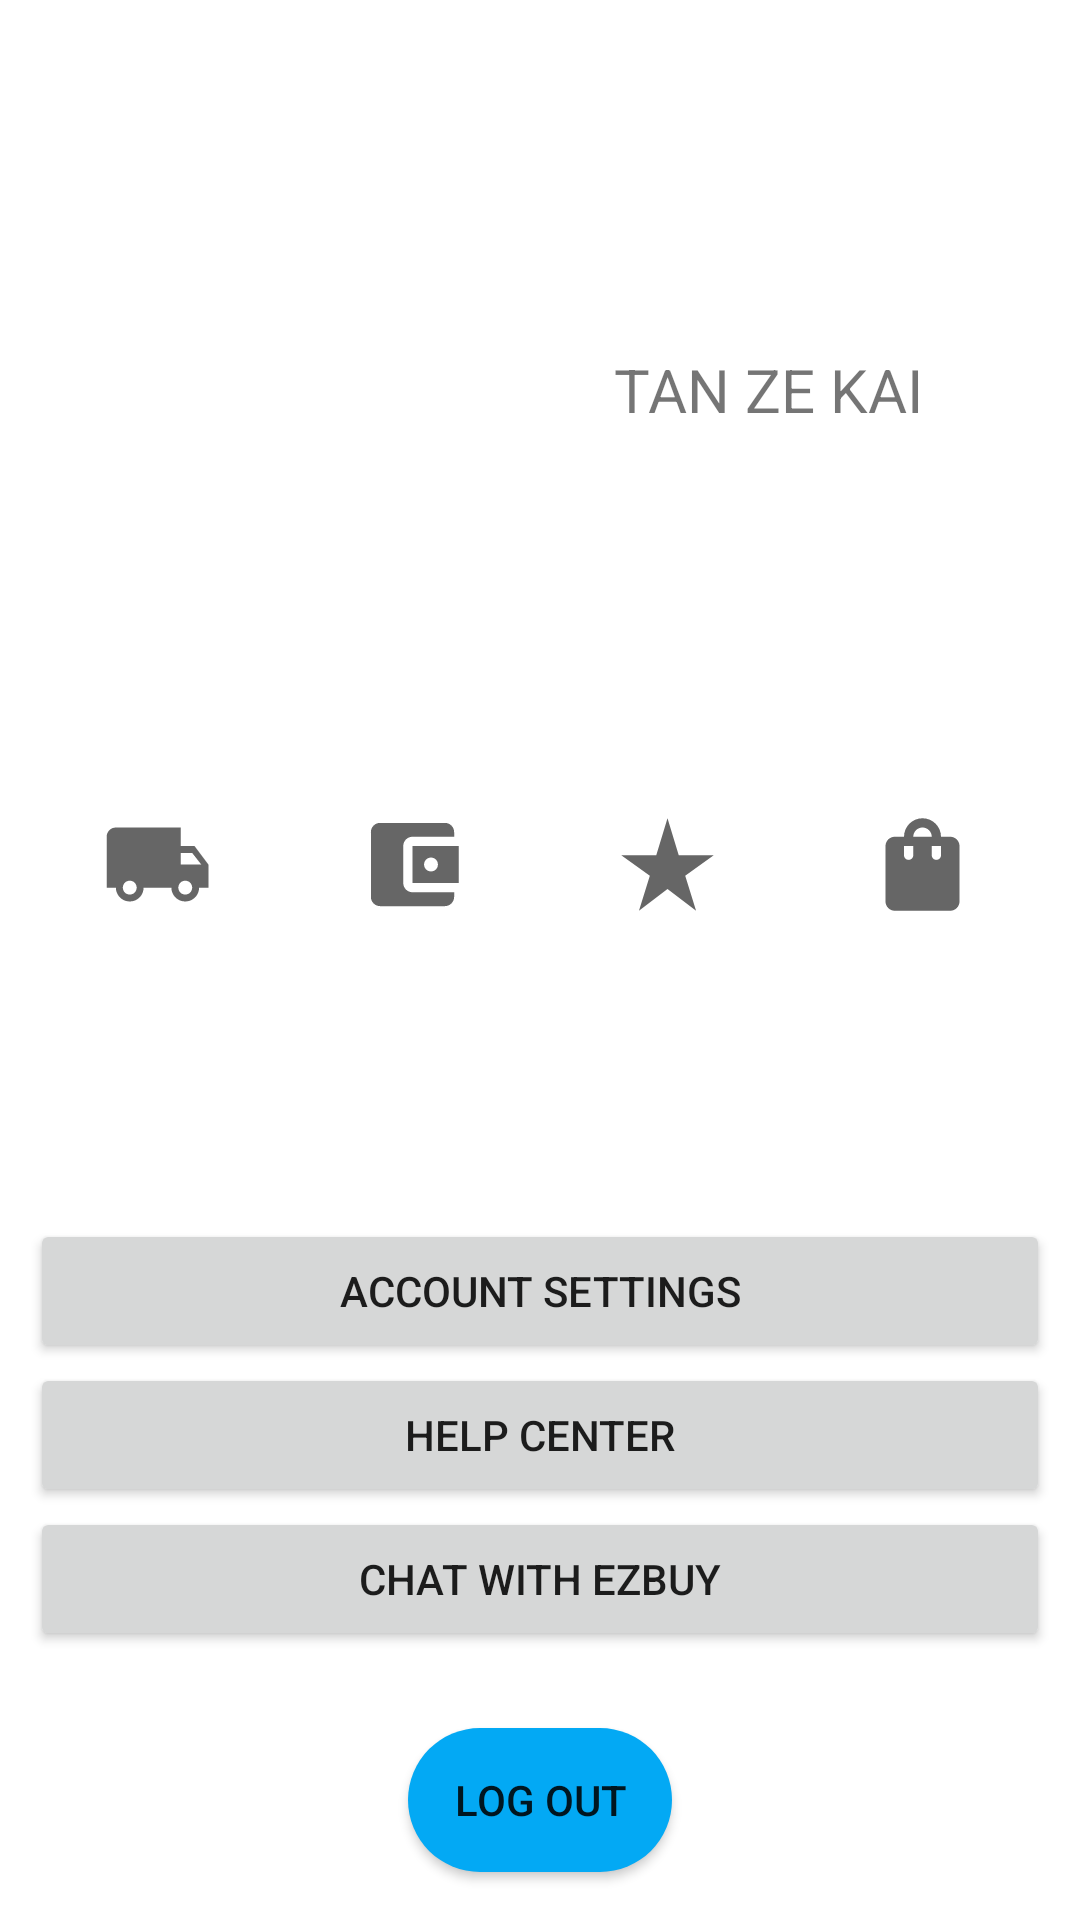

This screen was rendered from an Android layout file. Write that file and the resources it references.
<!-- AndroidManifest.xml: application theme Theme.EzBuyApplication -->
<!-- res/layout/fragment_profile.xml -->
<?xml version="1.0" encoding="utf-8"?>
<androidx.constraintlayout.widget.ConstraintLayout xmlns:android="http://schemas.android.com/apk/res/android"
    xmlns:app="http://schemas.android.com/apk/res-auto"
    xmlns:tools="http://schemas.android.com/tools"
    android:layout_width="match_parent"
    android:layout_height="match_parent"
    tools:context=".profile.ProfileFragment"
    android:id="@+id/fragmentProfile">

    <ImageView
        android:id="@+id/imgViewProfile"
        style="@style/TextAppearance.AppCompat.Display1"
        android:layout_width="100dp"
        android:layout_height="100dp"
        android:padding="10dp"
        android:src="@mipmap/icon_profilepic"
        app:layout_constraintBottom_toTopOf="@+id/linearLayout_ShippingDetail"
        app:layout_constraintLeft_toLeftOf="parent"
        app:layout_constraintRight_toLeftOf="@+id/txtViewUsername"
        app:layout_constraintTop_toTopOf="parent" />

    <TextView
        android:id="@+id/txtViewUsername"
        android:layout_width="wrap_content"
        android:layout_height="wrap_content"
        android:text="TAN ZE KAI"
        android:textSize="20sp"
        app:layout_constraintLeft_toRightOf="@+id/imgViewProfile"
        app:layout_constraintRight_toRightOf="parent"
        app:layout_constraintTop_toTopOf="parent"
        app:layout_constraintBottom_toTopOf="@+id/linearLayout_ShippingDetail"/>

    <LinearLayout
        android:id="@+id/linearLayout_ShippingDetail"
        android:layout_width="match_parent"
        android:layout_height="wrap_content"
        android:orientation="horizontal"
        android:padding="10dp"
        app:layout_constraintRight_toRightOf="parent"
        app:layout_constraintLeft_toLeftOf="parent"
        app:layout_constraintTop_toBottomOf="@+id/imgViewProfile"
        app:layout_constraintBottom_toTopOf="@+id/cstLayoutProfile">

        <ImageView
            android:id="@+id/imgViewReceive"
            android:layout_width="wrap_content"
            android:layout_height="wrap_content"
            android:layout_weight="1"
            android:src="@drawable/ic_baseline_local_shipping_24"
            app:srcCompat="@drawable/ic_baseline_shopping_bag_24"
            tools:srcCompat="@drawable/ic_baseline_local_shipping_24" />

        <ImageView
            android:id="@+id/imgViewWallet"
            android:layout_width="wrap_content"
            android:layout_height="wrap_content"
            android:layout_weight="1"
            android:src="@drawable/ic_baseline_account_balance_wallet_24" />

        <ImageView
            android:id="@+id/imgViewRate"
            android:layout_width="wrap_content"
            android:layout_height="wrap_content"
            android:layout_weight="1"
            android:src="@drawable/ic_baseline_star_rate_24" />

        <ImageView
            android:id="@+id/imgViewShipping"
            android:layout_width="wrap_content"
            android:layout_height="wrap_content"
            android:layout_weight="1"
            android:src="@drawable/ic_baseline_shopping_bag_24" />
    </LinearLayout>

    <androidx.constraintlayout.widget.ConstraintLayout
        android:id="@+id/cstLayoutProfile"
        android:layout_width="match_parent"
        android:layout_height="wrap_content"
        app:layout_constraintTop_toBottomOf="@+id/linearLayout_ShippingDetail"
        app:layout_constraintLeft_toLeftOf="parent"
        app:layout_constraintRight_toRightOf="parent"
        app:layout_constraintBottom_toBottomOf="parent">

        <LinearLayout
            android:id="@+id/linearLayout_AboutUs"
            android:layout_width="match_parent"
            android:layout_height="0dp"
            android:orientation="vertical"
            android:paddingTop="6dp"
            android:padding="10dp"
            app:layout_constraintBottom_toBottomOf="parent"
            app:layout_constraintLeft_toLeftOf="parent"
            app:layout_constraintRight_toRightOf="parent" >

            <Button
                android:id="@+id/btnActSetting"
                android:layout_width="match_parent"
                android:layout_height="wrap_content"
                android:text="Account Settings"
                app:icon="@drawable/ic_baseline_settings_24" />

            <Button
                android:id="@+id/btnHelpCenter"
                android:layout_width="match_parent"
                android:layout_height="wrap_content"
                android:text="Help Center"
                app:icon="@drawable/ic_baseline_help_24" />

            <Button
                android:id="@+id/ChatWithEzBuy"
                android:layout_width="match_parent"
                android:layout_height="wrap_content"
                android:text="Chat with EzBuy"
                app:icon="@drawable/ic_baseline_chat_24" />
        </LinearLayout>



    </androidx.constraintlayout.widget.ConstraintLayout>

    <Button
        android:id="@+id/buttonLogout"
        android:background="@drawable/round_shape"
        android:layout_width="wrap_content"
        android:layout_height="wrap_content"
        android:text="Log Out"
        app:layout_constraintRight_toRightOf="parent"
        app:layout_constraintLeft_toLeftOf="parent"
        app:layout_constraintTop_toBottomOf="@+id/cstLayoutProfile"
        app:layout_constraintBottom_toBottomOf="parent"/>

</androidx.constraintlayout.widget.ConstraintLayout>
<!-- resources referenced by this layout -->
<resources>
  <!-- drawable ic_baseline_account_balance_wallet_24 (drawable) -->
  <vector android:height="37dp" android:tint="?attr/colorControlNormal"
      android:viewportHeight="24" android:viewportWidth="24"
      android:width="37dp" xmlns:android="http://schemas.android.com/apk/res/android">
      <path android:fillColor="@android:color/white" android:pathData="M21,18v1c0,1.1 -0.9,2 -2,2L5,21c-1.11,0 -2,-0.9 -2,-2L3,5c0,-1.1 0.89,-2 2,-2h14c1.1,0 2,0.9 2,2v1h-9c-1.11,0 -2,0.9 -2,2v8c0,1.1 0.89,2 2,2h9zM12,16h10L22,8L12,8v8zM16,13.5c-0.83,0 -1.5,-0.67 -1.5,-1.5s0.67,-1.5 1.5,-1.5 1.5,0.67 1.5,1.5 -0.67,1.5 -1.5,1.5z"/>
  </vector>
  <!-- drawable ic_baseline_local_shipping_24 (drawable) -->
  <vector android:height="37dp" android:tint="?attr/colorControlNormal"
      android:viewportHeight="24" android:viewportWidth="24"
      android:width="37dp" xmlns:android="http://schemas.android.com/apk/res/android">
      <path android:fillColor="@android:color/white" android:pathData="M20,8h-3L17,4L3,4c-1.1,0 -2,0.9 -2,2v11h2c0,1.66 1.34,3 3,3s3,-1.34 3,-3h6c0,1.66 1.34,3 3,3s3,-1.34 3,-3h2v-5l-3,-4zM6,18.5c-0.83,0 -1.5,-0.67 -1.5,-1.5s0.67,-1.5 1.5,-1.5 1.5,0.67 1.5,1.5 -0.67,1.5 -1.5,1.5zM19.5,9.5l1.96,2.5L17,12L17,9.5h2.5zM18,18.5c-0.83,0 -1.5,-0.67 -1.5,-1.5s0.67,-1.5 1.5,-1.5 1.5,0.67 1.5,1.5 -0.67,1.5 -1.5,1.5z"/>
  </vector>
  <!-- drawable ic_baseline_shopping_bag_24 (drawable) -->
  <vector android:height="37dp" android:tint="?attr/colorControlNormal"
      android:viewportHeight="24" android:viewportWidth="24"
      android:width="37dp" xmlns:android="http://schemas.android.com/apk/res/android">
      <path android:fillColor="@android:color/white" android:pathData="M18,6h-2c0,-2.21 -1.79,-4 -4,-4S8,3.79 8,6H6C4.9,6 4,6.9 4,8v12c0,1.1 0.9,2 2,2h12c1.1,0 2,-0.9 2,-2V8C20,6.9 19.1,6 18,6zM10,10c0,0.55 -0.45,1 -1,1s-1,-0.45 -1,-1V8h2V10zM12,4c1.1,0 2,0.9 2,2h-4C10,4.9 10.9,4 12,4zM16,10c0,0.55 -0.45,1 -1,1s-1,-0.45 -1,-1V8h2V10z"/>
  </vector>
  <!-- drawable ic_baseline_star_rate_24 (drawable) -->
  <vector android:height="37dp" android:tint="?attr/colorControlNormal"
      android:viewportHeight="24" android:viewportWidth="24"
      android:width="37dp" xmlns:android="http://schemas.android.com/apk/res/android">
      <path android:fillColor="@android:color/white" android:pathData="M14.43,10l-2.43,-8l-2.43,8l-7.57,0l6.18,4.41l-2.35,7.59l6.17,-4.69l6.18,4.69l-2.35,-7.59l6.17,-4.41z"/>
  </vector>
  <!-- drawable round_shape (drawable) -->
  <?xml version="1.0" encoding="utf-8"?>
  <shape xmlns:android="http://schemas.android.com/apk/res/android">
      <solid android:color = "@color/purple_500"/>
      <corners android:radius = "100dp"/>
  </shape>
  <style name="Theme.EzBuyApplication" parent="Theme.MaterialComponents.DayNight.DarkActionBar">
          
          <item name="colorPrimary">@color/purple_500</item>
          <item name="colorPrimaryVariant">@color/purple_700</item>
          <item name="colorOnPrimary">@color/white</item>
          
          <item name="colorSecondary">@color/teal_200</item>
          <item name="colorSecondaryVariant">@color/teal_700</item>
          <item name="colorOnSecondary">@color/black</item>
          
          <item name="android:statusBarColor" tools:targetApi="l">?attr/colorPrimaryVariant</item>
          
      </style>
  <color name="purple_500">#03A9F4</color>
  <color name="purple_700">#8A8D8E</color>
  <color name="white">#FFFFFFFF</color>
  <color name="teal_200">#FF03DAC5</color>
  <color name="teal_700">#FF018786</color>
  <color name="black">#FF000000</color>
</resources>
